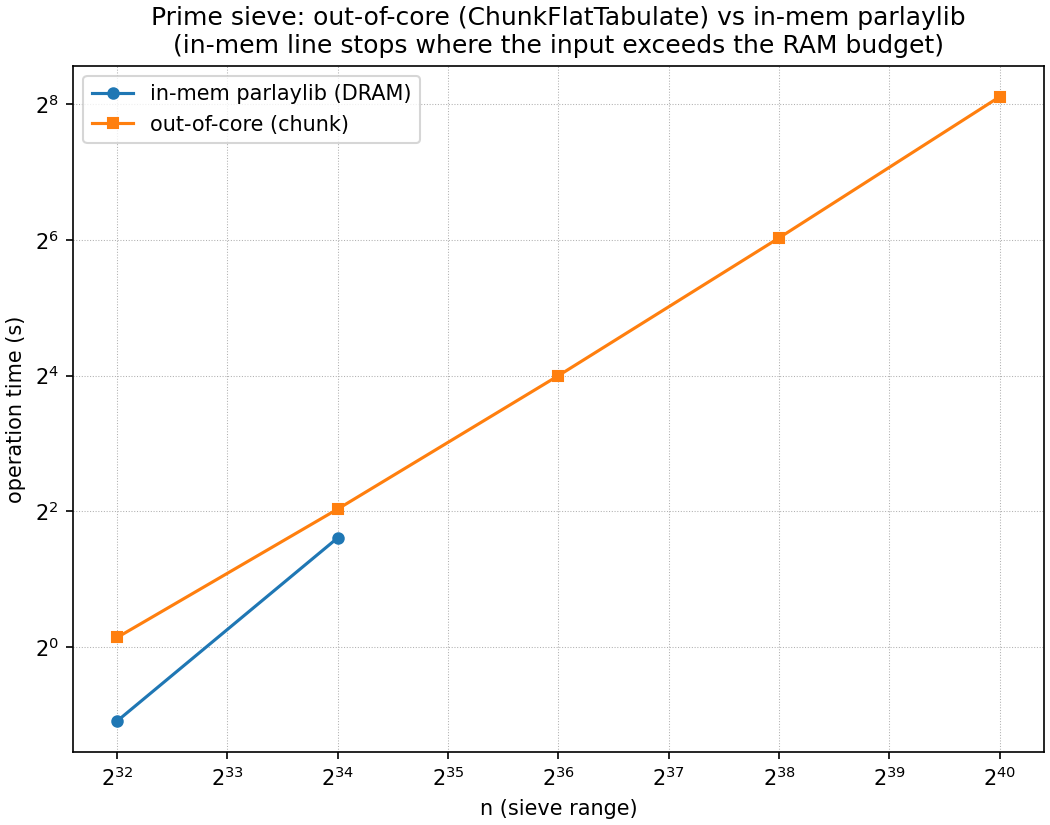

Data behind this chart, as committed beside it:
n, time_s, inmem_time_s, count, throughput_gb_s
4294967296, 1.101, 0.469, 203280221, 1.375
17179869184, 4.095, 3.052, 762939111, 1.388
68719476736, 16.01, , 2874398515, 1.338
274877906944, 65.42, , 10866266172, 1.238
1099511627776, 276.9, , 41203088796, 1.109
